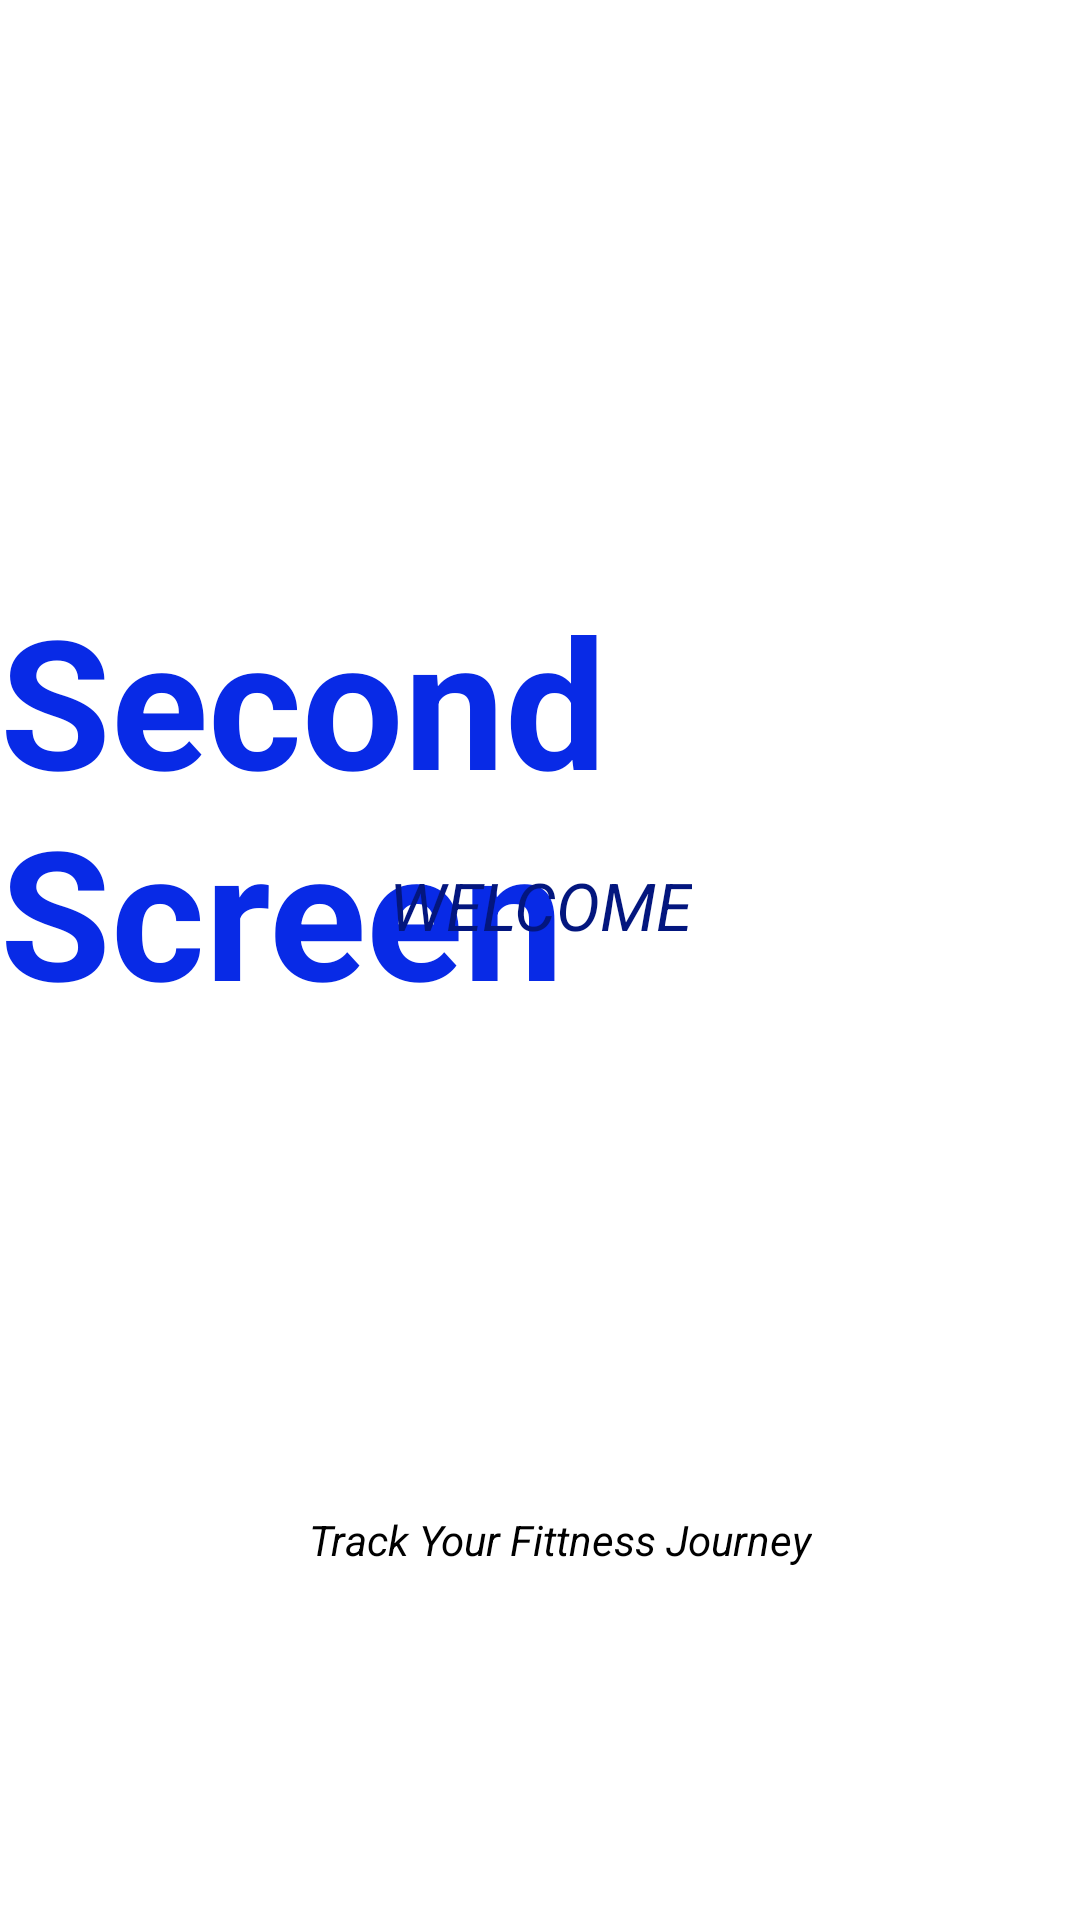

Here is an Android app screen rendered from its layout file. Give the layout XML and the strings, colors and styles it references.
<!-- AndroidManifest.xml: application theme Theme.Splashscreensample -->
<!-- res/layout/activity_main.xml -->
<?xml version="1.0" encoding="utf-8"?>
<androidx.constraintlayout.widget.ConstraintLayout xmlns:android="http://schemas.android.com/apk/res/android"
    xmlns:app="http://schemas.android.com/apk/res-auto"
    xmlns:tools="http://schemas.android.com/tools"
    android:layout_width="match_parent"
    android:layout_height="match_parent"
    android:background="@color/white"
    android:gravity="center"
    tools:context=".MainActivity">

    <TextView
        android:layout_width="wrap_content"
        android:layout_height="wrap_content"
        android:text="Second Screen"
        android:textColor="#082AE6"
        android:textSize="60sp"
        android:textStyle="bold"
        app:layout_constraintBottom_toBottomOf="parent"
        app:layout_constraintEnd_toEndOf="parent"
        app:layout_constraintStart_toStartOf="parent"
        app:layout_constraintTop_toTopOf="parent"
        app:layout_constraintVertical_bias="0.394" />

    <TextView
        android:layout_width="wrap_content"
        android:layout_height="wrap_content"
        android:text="Track Your Fittness Journey"
        android:textColor="@color/black"
        android:textStyle="italic"
        app:layout_constraintBottom_toBottomOf="parent"
        app:layout_constraintEnd_toEndOf="parent"
        app:layout_constraintHorizontal_bias="0.535"
        app:layout_constraintStart_toStartOf="parent"
        app:layout_constraintTop_toTopOf="parent"
        app:layout_constraintVertical_bias="0.811" />

    <TextView
        android:layout_width="wrap_content"
        android:layout_height="wrap_content"
        android:text="welcome"
        android:textAllCaps="true"
        android:textColor="#03167E"
        android:textSize="22sp"
        android:textStyle="italic"
        android:textColorHighlight="@color/purple_200"
        android:shadowColor="@color/teal_200"
        app:layout_constraintBottom_toBottomOf="parent"
        app:layout_constraintEnd_toEndOf="parent"
        app:layout_constraintStart_toStartOf="parent"
        app:layout_constraintTop_toTopOf="parent"
        app:layout_constraintVertical_bias="0.470" />


</androidx.constraintlayout.widget.ConstraintLayout>
<!-- resources referenced by this layout -->
<resources>
  <style name="Theme.Splashscreensample" parent="Theme.MaterialComponents.DayNight.DarkActionBar">
          
          <item name="colorPrimary">@color/purple_500</item>
          <item name="colorPrimaryVariant">@color/purple_700</item>
          <item name="colorOnPrimary">@color/white</item>
          
          <item name="colorSecondary">@color/teal_200</item>
          <item name="colorSecondaryVariant">@color/teal_700</item>
          <item name="colorOnSecondary">@color/black</item>
          
          <item name="android:statusBarColor">?attr/colorPrimaryVariant</item>
          
      </style>
  <!-- not gathered from this repository: default colours our renderer supplied (Android Studio template values) -->
  <color name="purple_200">#FFBB86FC</color>
  <color name="purple_500">#FF6200EE</color>
  <color name="purple_700">#FF3700B3</color>
  <color name="teal_200">#FF03DAC5</color>
  <color name="teal_700">#FF018786</color>
  <color name="black">#FF000000</color>
  <color name="white">#FFFFFFFF</color>
</resources>
